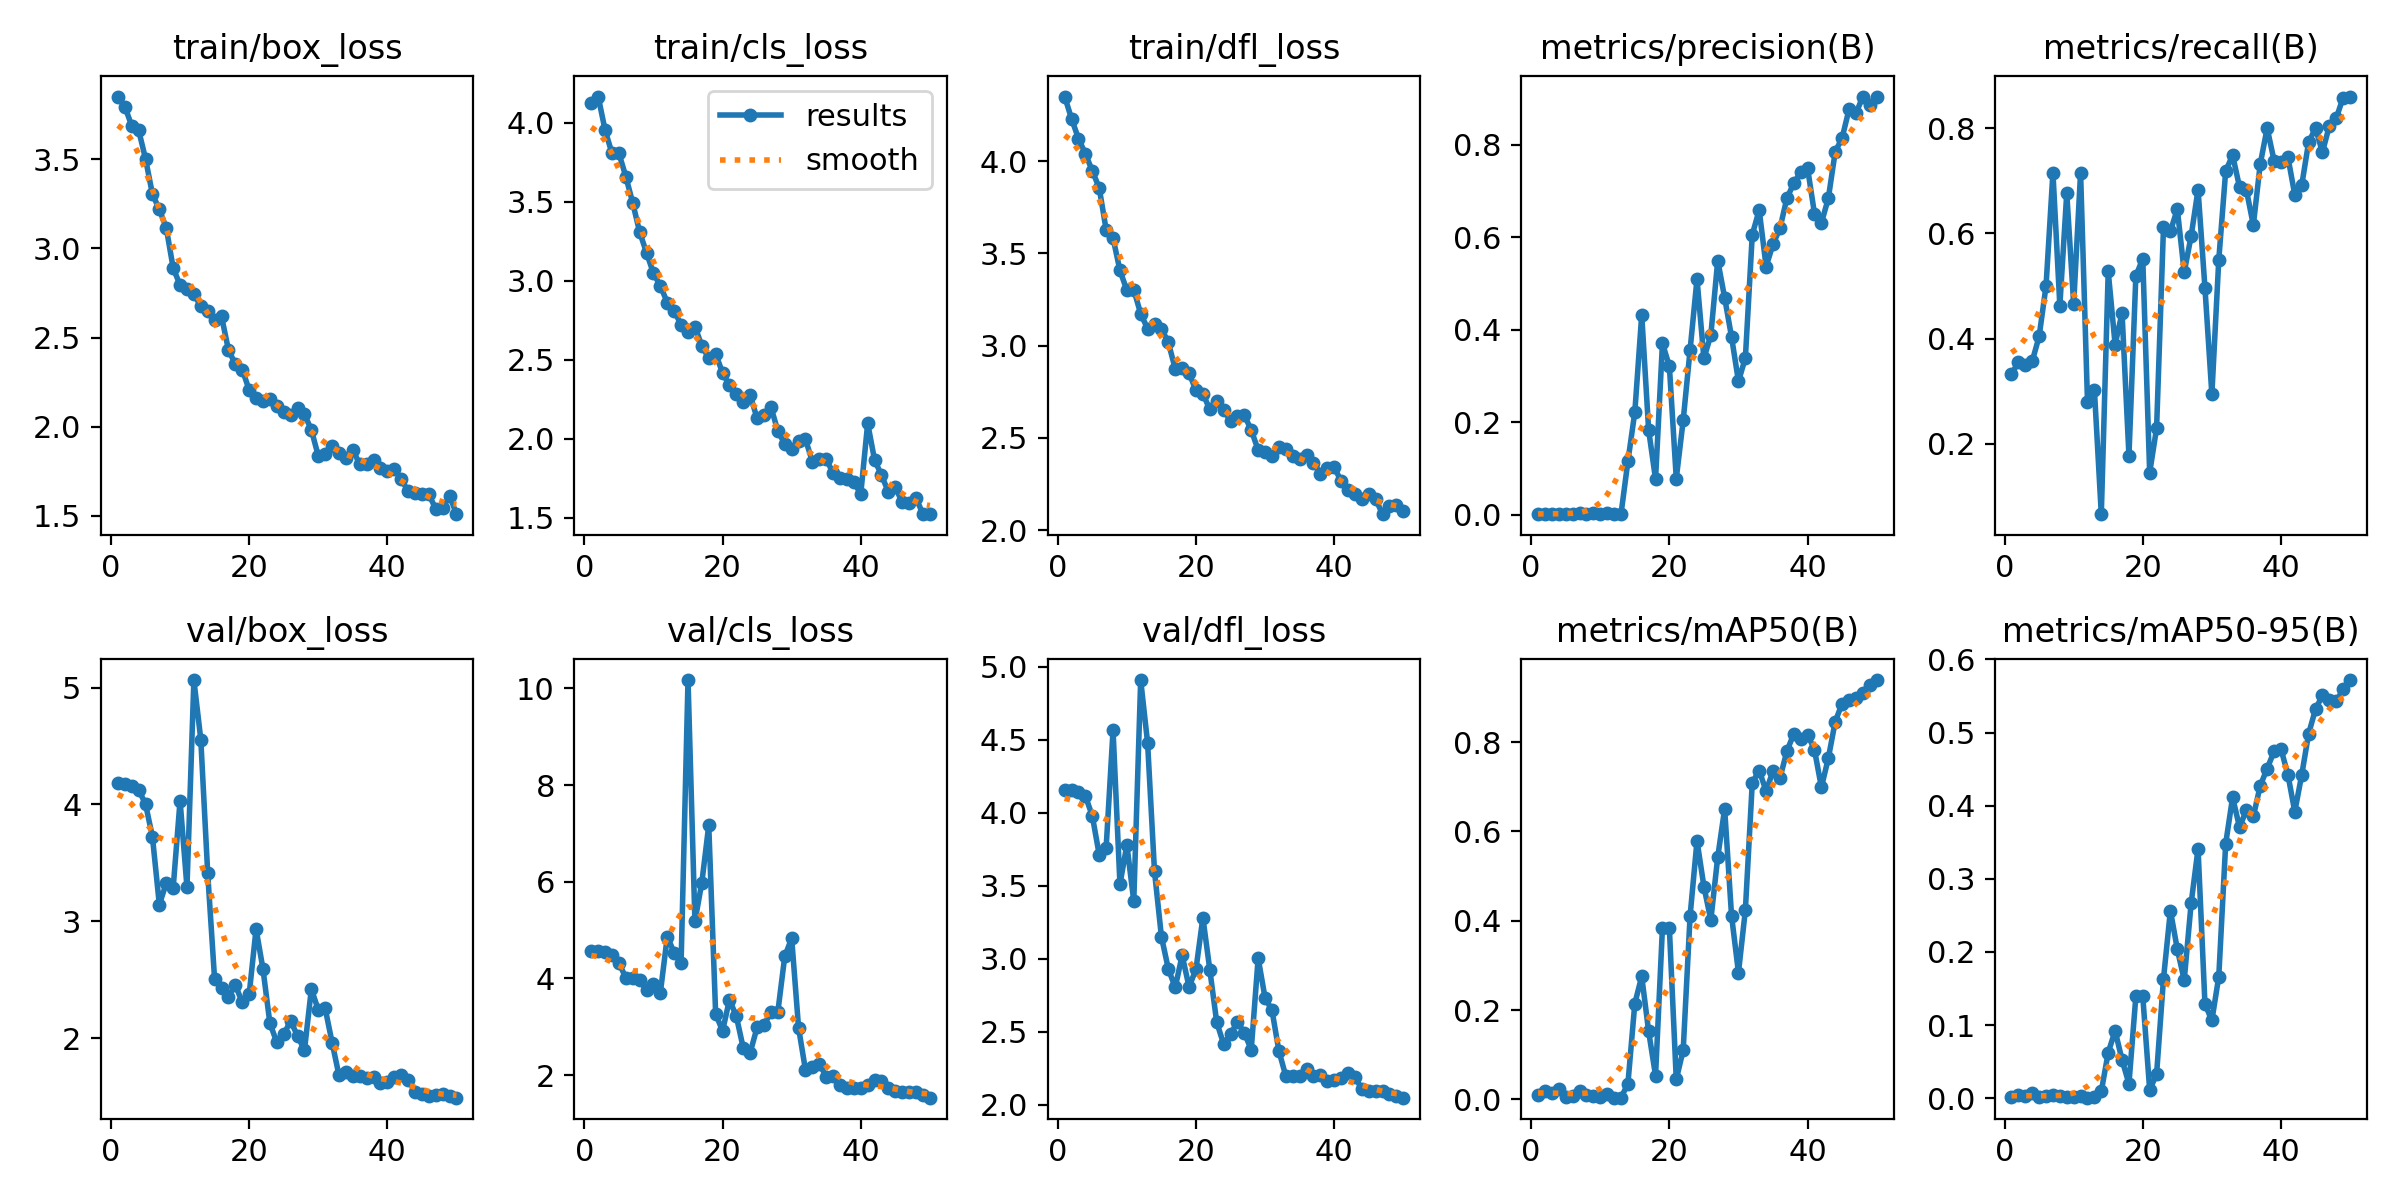

The data file committed next to this chart (first rows):
epoch, train/box_loss, train/cls_loss, train/dfl_loss, metrics/precision(B), metrics/recall(B), metrics/mAP50(B), metrics/mAP50-95(B), val/box_loss, val/cls_loss, val/dfl_loss, lr/pg0, lr/pg1, lr/pg2
1, 3.851, 4.124, 4.35, 0.00198, 0.3323, 0.00875, 0.00185, 4.182, 4.577, 4.158, 0.0001167, 0.0001167, 0.0001167
2, 3.795, 4.167, 4.229, 0.00211, 0.3551, 0.01929, 0.00412, 4.176, 4.564, 4.152, 0.0002451, 0.0002451, 0.0002451
3, 3.688, 3.954, 4.122, 0.0021, 0.3502, 0.01518, 0.00355, 4.162, 4.543, 4.142, 0.0003682, 0.0003682, 0.0003682
4, 3.663, 3.808, 4.04, 0.00218, 0.3567, 0.0231, 0.00654, 4.126, 4.487, 4.114, 0.0004861, 0.0004861, 0.0004861
5, 3.503, 3.808, 3.948, 0.00256, 0.4039, 0.00615, 0.00141, 4.004, 4.316, 3.978, 0.0005986, 0.0005986, 0.0005986
6, 3.304, 3.661, 3.855, 0.00258, 0.4997, 0.00826, 0.00233, 3.724, 4.016, 3.712, 0.0007059, 0.0007059, 0.0007059
7, 3.219, 3.494, 3.629, 0.00367, 0.7154, 0.01982, 0.00417, 3.144, 4.018, 3.759, 0.0008079, 0.0008079, 0.0008079
8, 3.115, 3.309, 3.583, 0.00249, 0.4622, 0.009, 0.00325, 3.326, 3.968, 4.565, 0.0009047, 0.0009047, 0.0009047
9, 2.891, 3.178, 3.408, 0.00351, 0.6763, 0.00756, 0.00213, 3.286, 3.755, 3.511, 0.0009961, 0.0009961, 0.0009961
10, 2.794, 3.048, 3.301, 0.00254, 0.4656, 0.00523, 0.00158, 4.032, 3.878, 3.78, 0.001082, 0.001082, 0.001082
11, 2.775, 2.969, 3.304, 0.00366, 0.7152, 0.01274, 0.00336, 3.293, 3.708, 3.395, 0.001163, 0.001163, 0.001163
12, 2.744, 2.863, 3.173, 0.00202, 0.2799, 0.00385, 0.00072, 5.064, 4.865, 4.908, 0.001239, 0.001239, 0.001239
13, 2.676, 2.809, 3.093, 0.00159, 0.3026, 0.00381, 0.00101, 4.555, 4.53, 4.478, 0.001271, 0.001271, 0.001271
14, 2.649, 2.723, 3.115, 0.1159, 0.06618, 0.03482, 0.00943, 3.411, 4.327, 3.598, 0.001271, 0.001271, 0.001271
15, 2.601, 2.677, 3.092, 0.222, 0.5276, 0.2147, 0.06238, 2.504, 10.17, 3.152, 0.001238, 0.001238, 0.001238
16, 2.618, 2.711, 3.018, 0.4327, 0.3882, 0.2755, 0.09221, 2.427, 5.178, 2.931, 0.001205, 0.001205, 0.001205
17, 2.432, 2.589, 2.874, 0.1835, 0.4489, 0.1521, 0.05235, 2.358, 5.983, 2.804, 0.001172, 0.001172, 0.001172
18, 2.35, 2.511, 2.881, 0.07734, 0.1777, 0.05335, 0.01975, 2.456, 7.165, 3.023, 0.001139, 0.001139, 0.001139
19, 2.321, 2.538, 2.852, 0.3709, 0.519, 0.3845, 0.1391, 2.307, 3.266, 2.808, 0.001106, 0.001106, 0.001106
20, 2.207, 2.418, 2.757, 0.3214, 0.5515, 0.3834, 0.1394, 2.377, 2.914, 2.928, 0.001073, 0.001073, 0.001073
21, 2.161, 2.339, 2.74, 0.07865, 0.145, 0.0448, 0.01119, 2.935, 3.562, 3.282, 0.00104, 0.00104, 0.00104
22, 2.144, 2.285, 2.655, 0.2045, 0.2298, 0.1102, 0.03295, 2.592, 3.213, 2.926, 0.001007, 0.001007, 0.001007
23, 2.158, 2.234, 2.7, 0.3569, 0.6116, 0.411, 0.1634, 2.129, 2.555, 2.567, 0.0009739, 0.0009739, 0.0009739
24, 2.117, 2.276, 2.651, 0.5098, 0.6042, 0.5789, 0.2566, 1.967, 2.467, 2.417, 0.0009409, 0.0009409, 0.0009409
25, 2.085, 2.129, 2.594, 0.3382, 0.6457, 0.4766, 0.2037, 2.035, 2.99, 2.483, 0.0009078, 0.0009078, 0.0009078
26, 2.066, 2.15, 2.621, 0.3888, 0.526, 0.4015, 0.1615, 2.148, 3.028, 2.569, 0.0008748, 0.0008748, 0.0008748
27, 2.106, 2.202, 2.623, 0.5498, 0.5946, 0.5426, 0.2665, 2.021, 3.312, 2.491, 0.0008418, 0.0008418, 0.0008418
28, 2.071, 2.05, 2.543, 0.4695, 0.6829, 0.6507, 0.341, 1.898, 3.31, 2.379, 0.0008088, 0.0008088, 0.0008088
29, 1.982, 1.968, 2.434, 0.3845, 0.4961, 0.4111, 0.1288, 2.421, 4.454, 3.004, 0.0007758, 0.0007758, 0.0007758
30, 1.837, 1.935, 2.424, 0.2886, 0.294, 0.2839, 0.1063, 2.244, 4.83, 2.732, 0.0007428, 0.0007428, 0.0007428
31, 1.848, 1.984, 2.401, 0.3394, 0.5498, 0.4242, 0.1663, 2.256, 2.976, 2.648, 0.0007098, 0.0007098, 0.0007098
32, 1.891, 1.997, 2.448, 0.6061, 0.7182, 0.7095, 0.3482, 1.964, 2.104, 2.369, 0.0006768, 0.0006768, 0.0006768
33, 1.852, 1.856, 2.439, 0.6589, 0.7483, 0.7362, 0.4114, 1.683, 2.16, 2.197, 0.0006438, 0.0006438, 0.0006438
34, 1.827, 1.87, 2.403, 0.5369, 0.6882, 0.6908, 0.3707, 1.711, 2.234, 2.2, 0.0006108, 0.0006108, 0.0006108
35, 1.868, 1.871, 2.383, 0.5851, 0.6819, 0.7355, 0.3939, 1.681, 1.969, 2.199, 0.0005778, 0.0005778, 0.0005778
36, 1.792, 1.785, 2.406, 0.6193, 0.6156, 0.7191, 0.3853, 1.681, 1.975, 2.243, 0.0005448, 0.0005448, 0.0005448
37, 1.791, 1.753, 2.367, 0.6841, 0.7315, 0.7795, 0.4273, 1.664, 1.805, 2.2, 0.0005118, 0.0005118, 0.0005118
38, 1.816, 1.744, 2.307, 0.7169, 0.7998, 0.8185, 0.4507, 1.669, 1.728, 2.203, 0.0004788, 0.0004788, 0.0004788
39, 1.767, 1.725, 2.336, 0.7405, 0.7381, 0.808, 0.4743, 1.615, 1.728, 2.163, 0.0004458, 0.0004458, 0.0004458
40, 1.752, 1.653, 2.34, 0.7495, 0.7363, 0.8172, 0.4776, 1.624, 1.734, 2.17, 0.0004127, 0.0004127, 0.0004127
41, 1.763, 2.099, 2.268, 0.6514, 0.7451, 0.783, 0.4425, 1.671, 1.796, 2.185, 0.0003797, 0.0003797, 0.0003797
42, 1.705, 1.866, 2.219, 0.6312, 0.6731, 0.6989, 0.3918, 1.689, 1.908, 2.216, 0.0003467, 0.0003467, 0.0003467
43, 1.64, 1.77, 2.197, 0.684, 0.6909, 0.7638, 0.4419, 1.646, 1.88, 2.192, 0.0003137, 0.0003137, 0.0003137
44, 1.628, 1.663, 2.17, 0.7848, 0.7728, 0.8459, 0.4983, 1.544, 1.741, 2.109, 0.0002807, 0.0002807, 0.0002807
45, 1.625, 1.694, 2.199, 0.8149, 0.7997, 0.8866, 0.5319, 1.527, 1.663, 2.093, 0.0002477, 0.0002477, 0.0002477
46, 1.621, 1.598, 2.169, 0.8765, 0.7541, 0.8949, 0.5508, 1.507, 1.648, 2.095, 0.0002147, 0.0002147, 0.0002147
47, 1.54, 1.594, 2.087, 0.8678, 0.804, 0.8979, 0.5442, 1.52, 1.644, 2.093, 0.0001817, 0.0001817, 0.0001817
48, 1.543, 1.626, 2.128, 0.9043, 0.8188, 0.9104, 0.5425, 1.521, 1.642, 2.076, 0.0001487, 0.0001487, 0.0001487
49, 1.614, 1.523, 2.137, 0.8864, 0.8579, 0.9274, 0.5595, 1.511, 1.591, 2.058, 0.0001157, 0.0001157, 0.0001157
50, 1.51, 1.526, 2.106, 0.903, 0.8598, 0.9391, 0.5718, 1.493, 1.533, 2.049, 8.2683e-05, 8.2683e-05, 8.2683e-05
